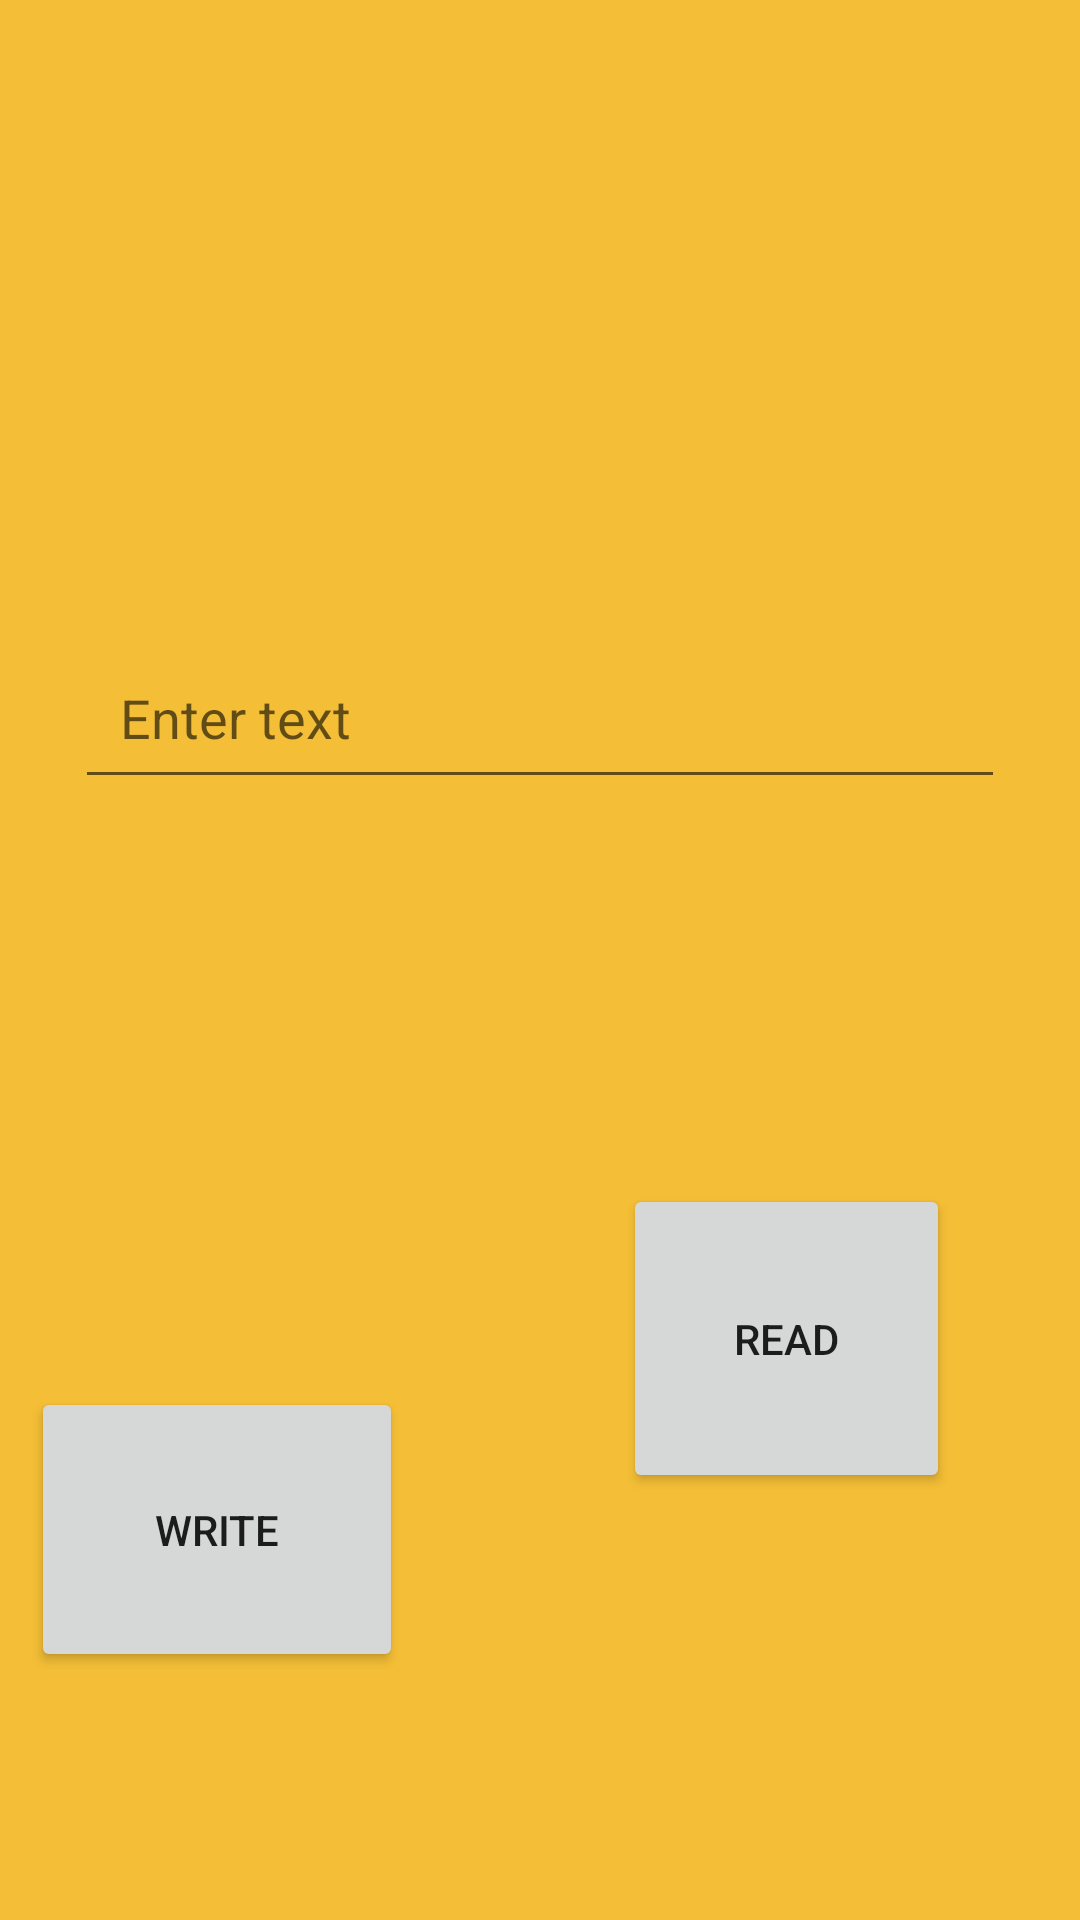

Produce the Android XML layout that renders to this screen, including the resource entries it uses.
<!-- AndroidManifest.xml: application theme Theme.SharedPrefandFileStorage -->
<!-- res/layout/activity_file_storage.xml -->
<?xml version="1.0" encoding="utf-8"?>
<androidx.constraintlayout.widget.ConstraintLayout xmlns:android="http://schemas.android.com/apk/res/android"
    xmlns:app="http://schemas.android.com/apk/res-auto"
    xmlns:tools="http://schemas.android.com/tools"
    android:layout_width="match_parent"
    android:layout_height="match_parent"
    android:background="#F4BE36"
    tools:context=".FileStorage">

    <androidx.appcompat.widget.AppCompatEditText
        android:id="@+id/fileStorageEditText"
        android:layout_width="match_parent"
        android:layout_height="wrap_content"
        android:layout_marginHorizontal="@dimen/button_horizontal_25dp"
        android:layout_marginTop="212dp"
        android:hint="@string/input_text_hint"
        android:textColor="@color/teal_200"
        android:padding="@dimen/edit_text_padding_15dp"
        app:layout_constraintEnd_toEndOf="parent"
        app:layout_constraintHorizontal_bias="0.925"
        app:layout_constraintStart_toStartOf="parent"
        app:layout_constraintTop_toTopOf="parent" />

    <Button
        android:id="@+id/fileStorageWriteBtn"
        android:layout_width="124dp"
        android:layout_height="95dp"
        android:layout_marginTop="196dp"
        android:layout_marginEnd="63dp"
        android:layout_marginRight="63dp"
        android:text="@string/fileStorage_write_btn_text"
        app:layout_constraintEnd_toStartOf="@+id/fileStorageReadBtn"
        app:layout_constraintHorizontal_bias="0.5"
        app:layout_constraintHorizontal_chainStyle="spread"
        app:layout_constraintStart_toStartOf="parent"
        app:layout_constraintTop_toBottomOf="@+id/fileStorageEditText" />

    <Button
        android:id="@+id/fileStorageReadBtn"
        android:layout_width="109dp"
        android:layout_height="103dp"
        android:text="@string/fileStorage_read_btn_text"
        app:layout_constraintBottom_toBottomOf="parent"
        app:layout_constraintEnd_toEndOf="parent"
        app:layout_constraintHorizontal_bias="0.827"
        app:layout_constraintStart_toStartOf="parent"
        app:layout_constraintTop_toTopOf="parent"
        app:layout_constraintVertical_bias="0.735" />

</androidx.constraintlayout.widget.ConstraintLayout>
<!-- resources referenced by this layout -->
<resources>
  <dimen name="button_horizontal_25dp">25dp</dimen>
  <dimen name="edit_text_padding_15dp">15dp</dimen>
  <string name="fileStorage_read_btn_text">Read</string>
  <string name="fileStorage_write_btn_text">Write</string>
  <string name="input_text_hint">Enter text</string>
  <style name="Theme.SharedPrefandFileStorage" parent="Theme.MaterialComponents.DayNight.DarkActionBar">
          
          <item name="colorPrimary">@color/purple_500</item>
          <item name="colorPrimaryVariant">@color/purple_700</item>
          <item name="colorOnPrimary">@color/white</item>
          
          <item name="colorSecondary">@color/teal_200</item>
          <item name="colorSecondaryVariant">@color/teal_700</item>
          <item name="colorOnSecondary">@color/black</item>
          
          <item name="android:statusBarColor" tools:targetApi="l">?attr/colorPrimaryVariant</item>
          
      </style>
  <!-- not gathered from this repository: default colours our renderer supplied (Android Studio template values) -->
  <color name="purple_500">#FF6200EE</color>
  <color name="purple_700">#FF3700B3</color>
  <color name="teal_200">#FF03DAC5</color>
  <color name="teal_700">#FF018786</color>
  <color name="black">#FF000000</color>
  <color name="white">#FFFFFFFF</color>
</resources>
